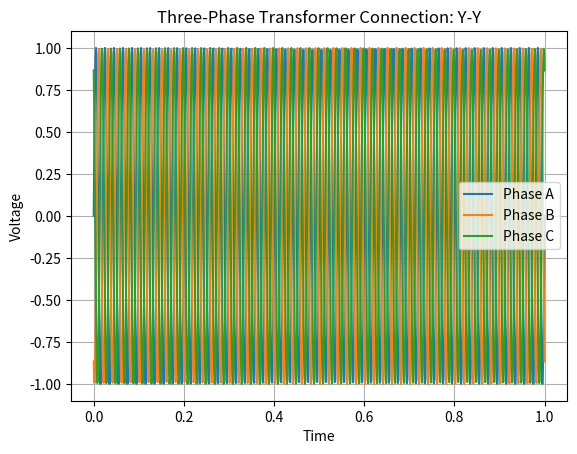
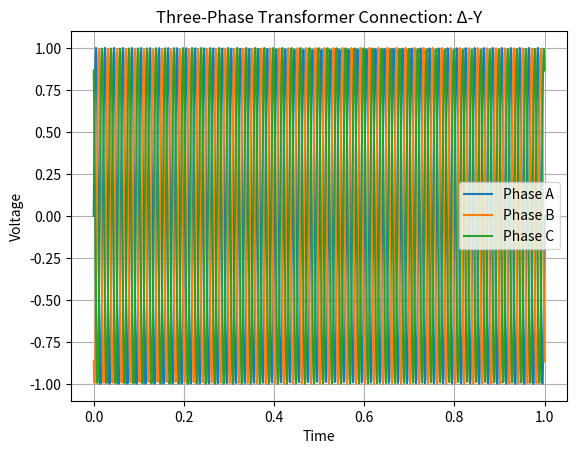
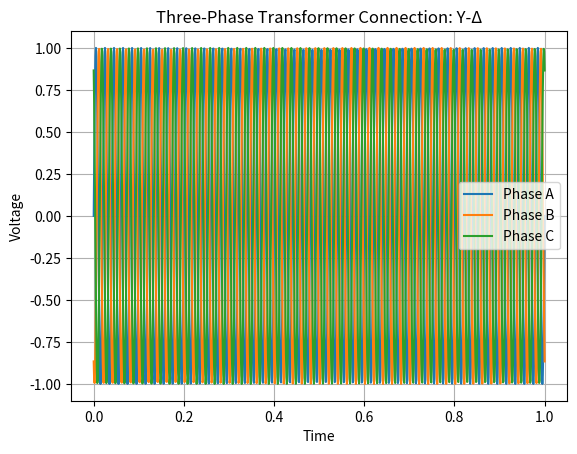
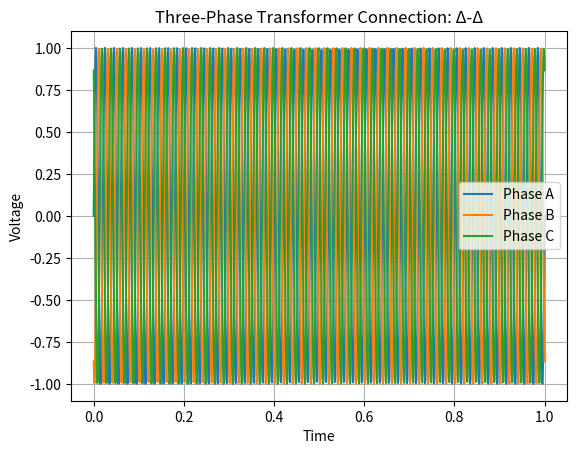

The matplotlib source for these figures, in order:
import numpy as np
import matplotlib.pyplot as plt

def plot_three_phase_connections():
   # اتصال‌های ترانسفورماتور سه فاز
   connections = ['Y-Y', 'Δ-Y', 'Y-Δ', 'Δ-Δ']

   for connection in connections:
     # تولید داده‌های سه فاز
     time = np.linspace(0, 1, 1000)
     phase_a = np.sin(2 * np.pi * 50 * time)
     phase_b = np.sin(2 * np.pi * 50 * time - (2/3) * np.pi)
     phase_c = np.sin(2 * np.pi * 50 * time + (2/3) * np.pi)

     # ترسیم نمودارها
     plt.figure()
     plt.title(f'Three-Phase Transformer Connection: {connection}')
     plt.plot(time, phase_a, label='Phase A')
     plt.plot(time, phase_b, label='Phase B')
     plt.plot(time, phase_c, label='Phase C')
     plt.xlabel('Time')
     plt.ylabel('Voltage')
     plt.legend()
     plt.grid(True)

   plt.show()

# ترسیم اتصال‌های ترانسفورماتور سه فاز
plot_three_phase_connections()